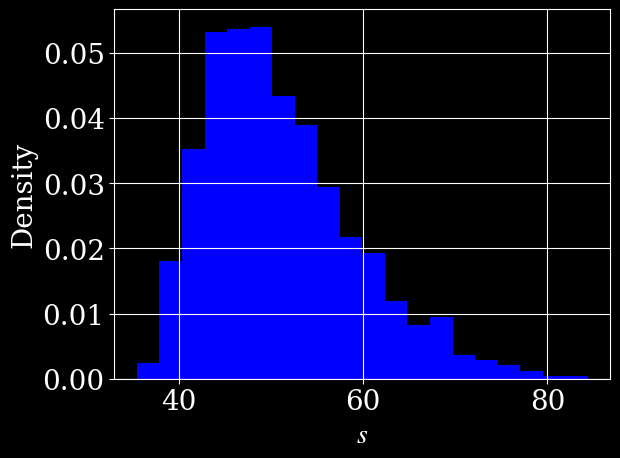

Recreate this plot in Python.
"""
Experiment with prior bounds and determine implied mean escape fraction
for each.
"""

import numpy as np

mu_w_prior_bounds = {
    "min": 1.0,
    "max": 2.7
    }

sd_w_prior_bounds = {
    "min": 0.25,
    "max": 0.5
    }

mu_v_prior_bounds = {
    "min": -1500,
    "max": -1200
    }

sd_v_prior_bounds = {
    "min": 85,
    "max": 200
    }

mu_h_prior_bounds = {
    "min": 41,
    "max": 41.54
    }

sd_h_prior_bounds = {
    "min": 0.1,
    "max": 0.5
    }

def get_prior_bounds():
    """
    Returns a dictionary containing the prior bounds for mu_w, sd_w, mu_v, sd_v, mu_h, and sd_h.
    """
    return {
        "mu_w": mu_w_prior_bounds,
        "sd_w": sd_w_prior_bounds,
        "mu_v": mu_v_prior_bounds,
        "sd_v": sd_v_prior_bounds,
        "mu_h": mu_h_prior_bounds,
        "sd_h": sd_h_prior_bounds
    }

def sample_prior(n=1):
    """
    Samples from the prior distributions defined by the bounds.
    
    Returns:
        dict: A dictionary containing sampled values for mu_w, sd_w, mu_v, sd_v, mu_h, and sd_h.
        n: Number of samples to draw (default is 1).
    """
    prior = get_prior_bounds()
    return {
        "mu_w": np.random.uniform(prior["mu_w"]["min"], prior["mu_w"]["max"], n),
        "sd_w": np.random.uniform(prior["sd_w"]["min"], prior["sd_w"]["max"], n),
        "mu_v": np.random.uniform(prior["mu_v"]["min"], prior["mu_v"]["max"], n),
        "sd_v": np.random.uniform(prior["sd_v"]["min"], prior["sd_v"]["max"], n),
        "mu_h": np.random.uniform(prior["mu_h"]["min"], prior["mu_h"]["max"], n),
        "sd_h": np.random.uniform(prior["sd_h"]["min"], prior["sd_h"]["max"], n)
    }

if __name__ == "__main__":
    import matplotlib.pyplot as plt
    rc = {"font.family" : "serif", 
        "mathtext.fontset" : "stix"}
    plt.rcParams.update(rc)
    plt.rcParams["font.serif"] = ["Times New Roman"] + plt.rcParams["font.serif"]
    plt.rcParams.update({'font.size': 14})
    plt.style.use('dark_background')
    import matplotlib as mpl
    label_size = 20
    font_size = 30
    mpl.rcParams['xtick.labelsize'] = label_size 
    mpl.rcParams['ytick.labelsize'] = label_size

    # Example usage
    samples = sample_prior(1000)

    mu_w = samples["mu_w"]
    sd_w = samples["sd_w"]
    mu_v = samples["mu_v"]
    sd_v = samples["sd_v"]
    mu_h = samples["mu_h"]
    sd_h = samples["sd_h"]

    num = mu_w - mu_v/303 - mu_h + 0.64
    denom = np.sqrt(sd_w**2 + (sd_v/303)**2 + sd_h**2)
    s = -1* num / denom

    print(s.min(), s.max(), s.mean())
    plt.hist(s, bins=20, density=True, alpha=1.0, color='blue')
    plt.xlabel(r'$s$', fontsize=label_size)
    plt.ylabel('Density', fontsize=label_size)
    plt.grid()
    plt.show()